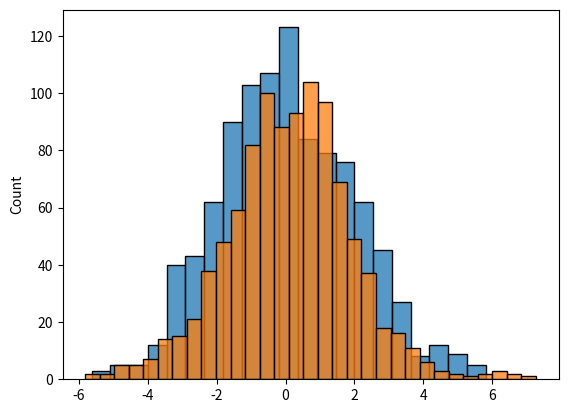

Python code for this plot:
from numpy import random
import matplotlib.pyplot as plt
import seaborn as sns

sns.histplot(random.normal(scale=2, size=1000), label="normal")
sns.histplot(random.logistic(size=1000), label="logistic")

plt.show()